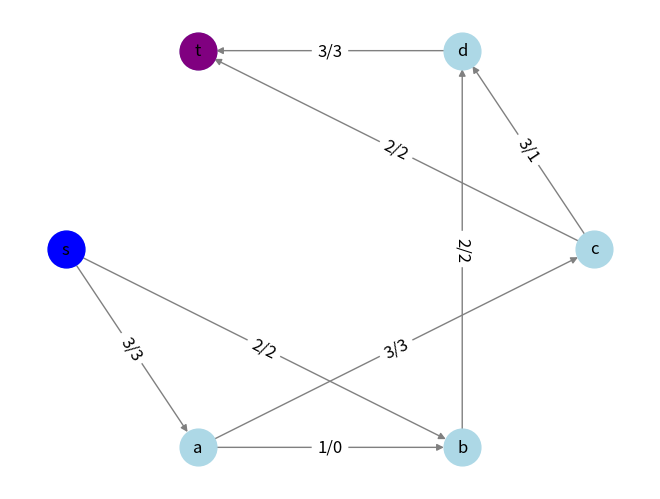

Here is the Python script that generated this plot:
# Edmonds-Karp


import networkx as nx
import matplotlib.pyplot as plt
# 创建一个图
G = nx.DiGraph()

# 添加节点和边
G.add_edge('s', 'a', capacity=3)
G.add_edge('s', 'b', capacity=2)
G.add_edge('a', 'b', capacity=1)
G.add_edge('a', 'c', capacity=3)
G.add_edge('b', 'd', capacity=2)
G.add_edge('c', 'd', capacity=3)
G.add_edge('c', 't', capacity=2)
G.add_edge('d', 't', capacity=3)

# 求解最大流
flow_value, flow_dict = nx.maximum_flow(G,'s','t')

# 生成节点位置
pos = nx.shell_layout(G)

# 绘制有向图
nx.draw(G, pos, with_labels=True, node_color='lightblue', edge_color='gray', node_size=700)
nx.draw_networkx_nodes(G, pos, nodelist=['s'], node_color='blue', node_size=700)
nx.draw_networkx_nodes(G, pos, nodelist=['t'], node_color='purple', node_size=700)

# 在每条边上标出流量
flow_labels = {(u, v): f"{G[u][v]['capacity']}/{flow_dict[u][v]}" for u, v in G.edges()}
nx.draw_networkx_edge_labels(G,pos,edge_labels=flow_labels,font_size=12,font_color='black')
plt.show()


'''
在 networkx 中，可以使用不同的布局算法来生成节点的位置，以便更好地可视化图形。以下是一些常用的布局算法：
spring_layout：使用 Fruchterman-Reingold 弹簧模型算法布局节点。该算法模拟了一组带有弹簧和斥力的粒子，使得节点之间的距离趋于均匀。
circular_layout：将节点均匀分布在一个圆周上。
random_layout：将节点随机分布在一个矩形区域内。
shell_layout：将节点分布在多个同心圆上，每个圆代表一个层次。
'''
